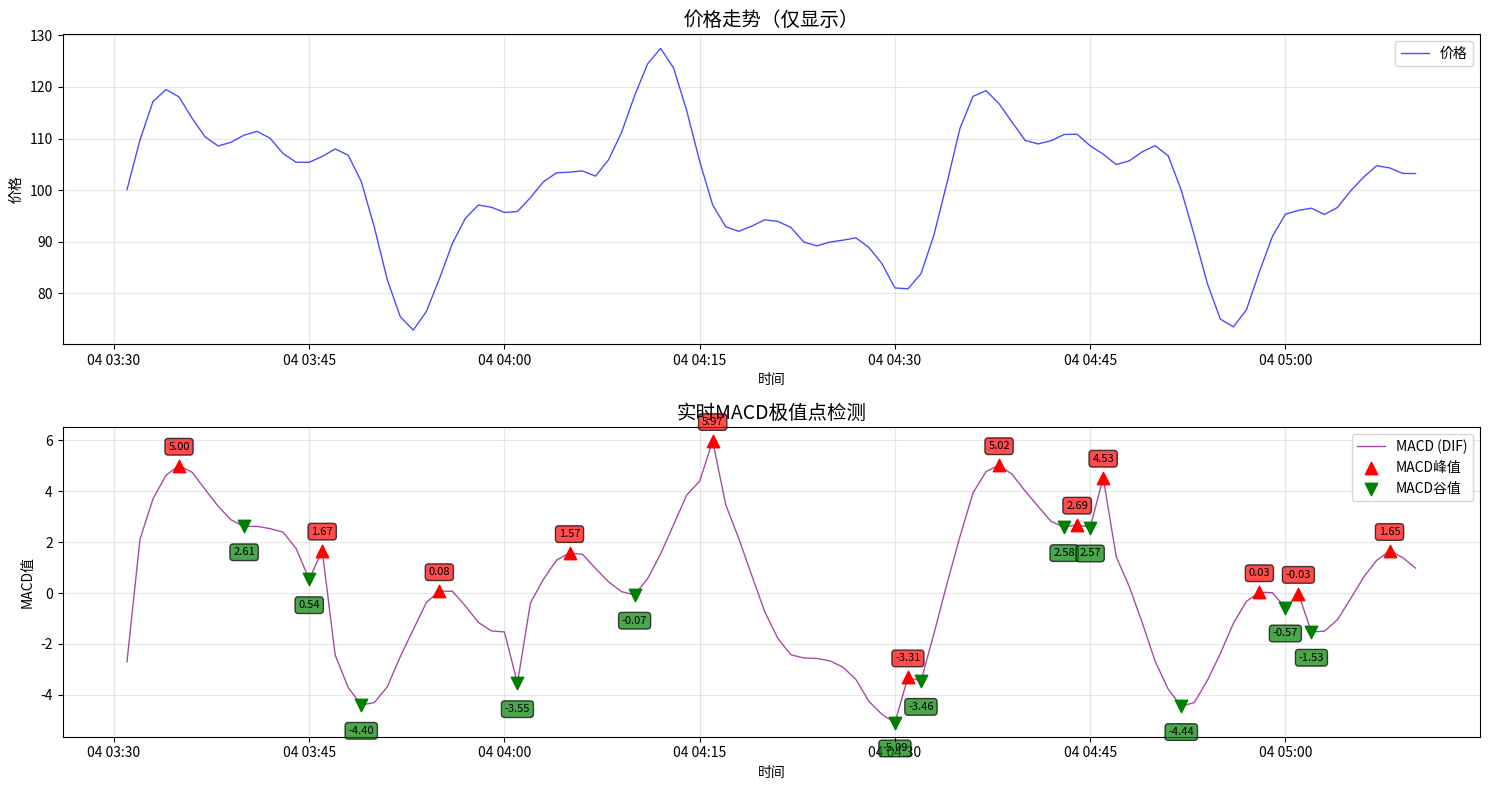

Recreate this plot in Python.
#!/usr/bin/env python3
# -*- coding:utf-8 -*-
"""
测试新的极值点检测算法
基于时间窗口和一阶导数的检测方法，包含相对极值检测
支持实时每分钟分析当前极值
"""

import pandas as pd
import numpy as np
import matplotlib.pyplot as plt
from datetime import datetime, timedelta
import time
from collections import deque

def is_relative_extreme(extreme_type, current_value, current_timestamp, 
                       all_extremes, min_extreme_distance=0.1):
    """检查当前值是否相对于上一个极值点是真正的极值
    
    规则：
    1. 如果新极值与上一个不同类型极值差异太小，则略过当前极值
    2. 如果新极值与上一个同类型极值，则保留绝对值更大的那个
    """
    # 如果没有历史数据，直接返回True
    if len(all_extremes) == 0:
        return True, 'keep'
    
    # 获取上一个极值点
    last_extreme = all_extremes[-1]
    last_extreme_type = last_extreme[2]  # 极值类型
    last_extreme_value = last_extreme[1]  # 极值数值
    
    # 如果新极值与上一个极值类型不同
    if extreme_type != last_extreme_type:
        # 计算与上一个极值的绝对差异
        diff_absolute = abs(current_value - last_extreme_value)
        
        # 如果差异太小，略过当前极值
        if diff_absolute < min_extreme_distance:
            return False, None
        
        # 差异足够大，保留新极值
        return True, 'keep'
    
    # 如果新极值与上一个极值类型相同
    else:
         # 计算与上一个极值的绝对差异
        diff_absolute = abs(current_value - last_extreme_value)
        
        # 如果差异太小，略过当前极值
        if diff_absolute < min_extreme_distance:
            return False, None
        # 根据极值类型决定保留策略
        if extreme_type == 'peak':
            # 峰值：保留更大的值
            if current_value > last_extreme_value:
                return True, 'keep'  # 保留新的
            else:
                return True, 'replace'  # 替换旧的
        else:  # extreme_type == 'trough'
            # 谷值：保留更小的值
            if current_value < last_extreme_value:
                return True, 'keep'  # 保留新的
            else:
                return True, 'replace'  # 替换旧的
    
    return False, None

class RealTimeExtremeDetector:
    """实时极值检测器，每分钟分析当前极值"""
    
    def __init__(self, max_history=1000):
        self.max_history = max_history
        
        # 使用deque来存储历史数据，自动限制大小
        self.timestamps = deque(maxlen=max_history)
        self.price_data = deque(maxlen=max_history)
        self.macd_data = deque(maxlen=max_history)
        
        # 存储检测到的极值点
        self.macd_peaks = []
        self.macd_troughs = []
        
        # 按时间排序的所有极值点列表（用于比较上一个极值点）
        self.all_extremes = []
        
        # 统计信息
        self.total_peaks_detected = 0
        self.total_troughs_detected = 0
        self.last_analysis_time = None
    
    def add_data_point(self, timestamp, price, macd):
        """添加新的数据点"""
        self.timestamps.append(timestamp)
        self.price_data.append(price)
        self.macd_data.append(macd)
        
        # 如果数据点足够多，进行极值检测
        if len(self.timestamps) >= 3:
            self.analyze_current_extremes()
    
    def analyze_current_extremes(self):
        """分析当前的极值点"""
        if len(self.timestamps) < 3:
            return
        
        current_index = len(self.timestamps) - 2  # 当前点（排除边界点）
        current_timestamp = self.timestamps[current_index]
        current_price = self.price_data[current_index]
        current_macd = self.macd_data[current_index]
        
        # 检查是否需要分析（每分钟分析一次）
        if (self.last_analysis_time is None or 
            (current_timestamp - self.last_analysis_time).total_seconds() >= 60):
            
            self.last_analysis_time = current_timestamp
            
            # DEBUG: 打印当前分析状态
            print(f"\n[DEBUG] 分析时间: {current_timestamp.strftime('%H:%M:%S')}")
            print(f"[DEBUG] 当前索引: {current_index}, 数据点总数: {len(self.timestamps)}")
            print(f"[DEBUG] 当前MACD值: {current_macd:.4f}")
            
            # 检测MACD极值点
            macd_extreme, macd_type = self._detect_extreme(
                list(self.macd_data), current_index
            )
            
            # DEBUG: 打印极值检测结果
            print(f"[DEBUG] 极值检测结果: {macd_extreme}, 类型: {macd_type}")
            
            if macd_extreme:
                self._handle_extreme_detection(
                    macd_type, current_macd, current_timestamp, 
                    self.macd_peaks, self.macd_troughs, 'MACD'
                )
                
                # 打印当前状态
                self._print_current_status(current_timestamp, current_price, current_macd)
            else:
                # DEBUG: 如果没有检测到极值，打印更多信息
                if current_index >= 2:
                    prev_macd = self.macd_data[current_index - 1]
                    next_macd = self.macd_data[current_index + 1]
                    print(f"[DEBUG] 前后值: 前={prev_macd:.4f}, 当前={current_macd:.4f}, 后={next_macd:.4f}")
                    print(f"[DEBUG] 峰值条件: {current_macd > prev_macd and current_macd > next_macd}")
                    print(f"[DEBUG] 谷值条件: {current_macd < prev_macd and current_macd < next_macd}")
    
    def _detect_extreme(self, data, current_index):
        """检测极值点"""
        # 修复索引检查逻辑：确保有足够的前后点进行比较
        if current_index < 1 or current_index >= len(data) - 1:
            print(f"[DEBUG] 索引超出范围: current_index={current_index}, data_length={len(data)}")
            return False, None
        
        # 使用更简单的极值检测逻辑：比较当前点与前后点的值
        current_value = data[current_index]
        prev_value = data[current_index - 1]
        next_value = data[current_index + 1]
        
        # DEBUG: 打印检测详情
        print(f"[DEBUG] 极值检测详情: 前值={prev_value:.4f}, 当前值={current_value:.4f}, 后值={next_value:.4f}")
        
        # 检测峰值：当前值比前后值都大
        if current_value > prev_value and current_value > next_value:
            print(f"[DEBUG] 检测到峰值!")
            return True, 'peak'
        
        # 检测谷值：当前值比前后值都小
        elif current_value < prev_value and current_value < next_value:
            print(f"[DEBUG] 检测到谷值!")
            return True, 'trough'
        
        print(f"[DEBUG] 未检测到极值")
        return False, None
    
    def _handle_extreme_detection(self, extreme_type, current_value, current_timestamp, 
                                 peaks, troughs, data_name):
        """处理极值检测结果"""
        # 使用新的相对极值检测逻辑
        is_extreme, action = is_relative_extreme(extreme_type, current_value, current_timestamp, self.all_extremes, 0.1)
        
        if is_extreme:
            if action == 'replace':
                # 替换上一个极值点
                if len(self.all_extremes) > 0:
                    removed_extreme = self.all_extremes.pop()
                    removed_type = removed_extreme[2]
                    removed_value = removed_extreme[1]
                    
                    # 从对应的极值列表中删除
                    if removed_type == 'peak' and len(peaks) > 0:
                        peaks.pop()
                    elif removed_type == 'trough' and len(troughs) > 0:
                        troughs.pop()
                    
                    print(f"替换{data_name}{removed_type}: 时间{removed_extreme[0].strftime('%H:%M:%S')}, 值{removed_value:.2f} -> 时间{current_timestamp.strftime('%H:%M:%S')}, 值{current_value:.2f}")
                else:
                    print(f"检测到新{data_name}{extreme_type}: 时间{current_timestamp.strftime('%H:%M:%S')}, 值{current_value:.2f}")
                
                # 添加新极值点
                self._add_extreme_point(extreme_type, current_timestamp, current_value, peaks, troughs)
                
            elif action == 'keep':
                # 保留当前极值点
                self._add_extreme_point(extreme_type, current_timestamp, current_value, peaks, troughs)
                print(f"检测到新{data_name}{extreme_type}: 时间{current_timestamp.strftime('%H:%M:%S')}, 值{current_value:.2f}")
        else:
            print(f"略过{data_name}{extreme_type}: 时间{current_timestamp.strftime('%H:%M:%S')}, 值{current_value:.2f} (差异太小)")
    
    def _add_extreme_point(self, extreme_type, timestamp, value, peaks, troughs):
        """添加极值点到相应的列表和总列表"""
        # 添加到对应的极值列表
        if extreme_type == 'peak':
            peaks.append((timestamp, value))
            self.total_peaks_detected += 1
        else:  # extreme_type == 'trough'
            troughs.append((timestamp, value))
            self.total_troughs_detected += 1
        
        # 添加到总极值列表（按时间排序）
        self.all_extremes.append((timestamp, value, extreme_type))
    
    def _print_current_status(self, timestamp, price, macd):
        """打印当前状态"""
        print(f"\n[{timestamp.strftime('%H:%M:%S')}] 当前状态:")
        print(f"  价格: {price:.2f}, MACD: {macd:.3f}")
        print(f"  累计检测: 峰值{self.total_peaks_detected}个, 谷值{self.total_troughs_detected}个")
        print(f"  MACD峰值{len(self.macd_peaks)}个, MACD谷值{len(self.macd_troughs)}个")
    
    def get_statistics(self):
        """获取统计信息"""
        return {
            'total_peaks': self.total_peaks_detected,
            'total_troughs': self.total_troughs_detected,
            'current_macd_peaks': len(self.macd_peaks),
            'current_macd_troughs': len(self.macd_troughs),
            'data_points': len(self.timestamps)
        }
    
    def plot_current_results(self, save_path='realtime_macd_extreme_detection.png'):
        """绘制当前检测结果"""
        if len(self.timestamps) < 3:
            print("数据点不足，无法绘图")
            return
        
        timestamps = list(self.timestamps)
        prices = list(self.price_data)
        macd_data = list(self.macd_data)
        
        plt.figure(figsize=(15, 8))
        
        # 价格图（仅显示，不检测极值）
        plt.subplot(2, 1, 1)
        plt.plot(timestamps, prices, 'b-', label='价格', linewidth=1, alpha=0.7)
        plt.title('价格走势（仅显示）', fontsize=14)
        plt.xlabel('时间')
        plt.ylabel('价格')
        plt.legend()
        plt.grid(True, alpha=0.3)
        
        # MACD图
        plt.subplot(2, 1, 2)
        plt.plot(timestamps, macd_data, 'purple', label='MACD (DIF)', linewidth=1, alpha=0.7)
        
        # 标记极值点并标注DIF值
        for ts, macd in self.macd_peaks:
            plt.scatter(ts, macd, color='red', s=80, marker='^', label='MACD峰值' if ts == self.macd_peaks[0][0] else "", zorder=5)
            # 在峰值点上方标注DIF值
            plt.annotate(f'{macd:.2f}', (ts, macd), 
                        xytext=(0, 10), textcoords='offset points',
                        ha='center', va='bottom', fontsize=8,
                        bbox=dict(boxstyle='round,pad=0.3', facecolor='red', alpha=0.7))
        
        for ts, macd in self.macd_troughs:
            plt.scatter(ts, macd, color='green', s=80, marker='v', label='MACD谷值' if ts == self.macd_troughs[0][0] else "", zorder=5)
            # 在谷值点下方标注DIF值
            plt.annotate(f'{macd:.2f}', (ts, macd), 
                        xytext=(0, -15), textcoords='offset points',
                        ha='center', va='top', fontsize=8,
                        bbox=dict(boxstyle='round,pad=0.3', facecolor='green', alpha=0.7))
        
        plt.title('实时MACD极值点检测', fontsize=14)
        plt.xlabel('时间')
        plt.ylabel('MACD值')
        plt.legend()
        plt.grid(True, alpha=0.3)
        
        plt.tight_layout()
        plt.savefig(save_path, dpi=300, bbox_inches='tight')
        plt.show()

def simulate_realtime_analysis():
    """模拟实时MACD极值分析"""
    print("开始模拟实时MACD极值检测...")
    print("每分钟分析一次当前MACD极值...")
    
    # 创建实时检测器
    detector = RealTimeExtremeDetector()
    
    # 生成模拟数据（每分钟一个数据点）
    start_time = datetime.now().replace(second=0, microsecond=0)
    print(f"开始时间: {start_time.strftime('%Y-%m-%d %H:%M:%S')}")
    
    # 模拟100分钟的数据
    for i in range(100):
        # 生成当前时间点
        current_time = start_time + timedelta(minutes=i)
        
        # 生成更明显的极值数据
        t = i / 5.0  # 更快的周期，产生更多极值
        
        # 价格数据：多个正弦波叠加，产生明显的峰谷
        base_price = 100 + 15 * np.sin(t) + 8 * np.sin(2.5*t) + 5 * np.sin(4*t)
        noise = np.random.normal(0, 0.3)  # 减少噪声
        price = base_price + noise
        
        # MACD数据：更明显的极值模式
        # 使用多个不同频率的正弦波，产生明显的峰谷交替
        macd = 3 * np.sin(t) + 2 * np.sin(1.5*t) + 1.5 * np.sin(3*t) + np.random.normal(0, 0.05)
        
        # 添加一些随机极值点
        if i % 15 == 0:  # 每15个点添加一个随机极值
            macd += np.random.choice([2, -2]) * np.random.uniform(0.5, 1.5)
        
        # 添加数据点并进行分析
        detector.add_data_point(current_time, price, macd)
        
        # 模拟实时数据流（每秒添加一个数据点）
        if i < 99:  # 不是最后一个数据点
            time.sleep(0.1)  # 模拟0.1秒的延迟
    
    # 打印最终统计
    print("\n" + "="*50)
    print("模拟完成！最终统计:")
    stats = detector.get_statistics()
    for key, value in stats.items():
        print(f"  {key}: {value}")
    
    # 绘制结果
    detector.plot_current_results()
    
    return detector




if __name__ == "__main__":
    print("实时MACD极值检测算法测试程序")
    print("="*50)
    print("每分钟分析一次当前MACD极值...")
    
    # 运行实时MACD极值检测模拟
    detector = simulate_realtime_analysis()
